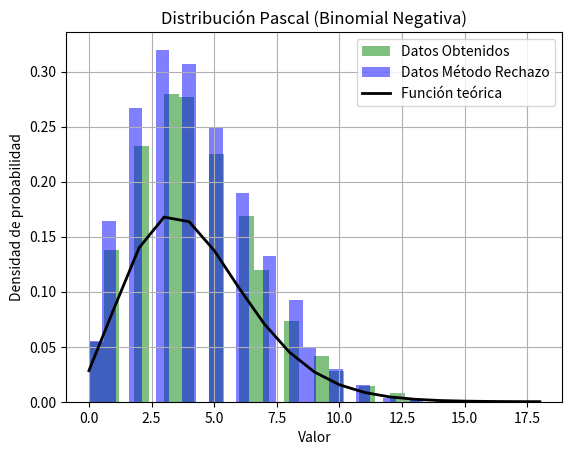

Write the Python code that produced this figure.
import numpy as np
import matplotlib.pyplot as plt
from scipy.stats import nbinom, poisson

# Definicion de parametros
r = 10     # cantidad de exitos esperados
p = 0.7    # probabilidad de exito
n = 10000  # numero de muestras


# Definicion de la funcion de Pascal
def generar_pascal_numpy(r, p, n):
    return np.random.negative_binomial(r, p, n)


# Definicion de la funcion de rechazo de Pascal
def generar_pascal_rechazo(r, p, n, c=2):
    media = r * (1 - p) / p
    muestras = []
    while len(muestras) < n:
        x = np.random.poisson(media)
        u = np.random.uniform()
        px = nbinom.pmf(x, r, p)
        qx = poisson.pmf(x, media)
        if u <= px / (c * qx):
            muestras.append(x)
    return np.array(muestras)


# Grafico
def graficar_distribuciones(muestras1, muestras2, r, p):
    plt.hist(muestras1, bins=30, density=True, alpha=0.5, color='g', label='Datos Obtenidos')
    plt.hist(muestras2, bins=30, density=True, alpha=0.5, color='b', label='Datos Método Rechazo')
    
    x = np.arange(0, max(np.max(muestras1), np.max(muestras2)) + 1)
    y = nbinom.pmf(x, r, p)
    plt.plot(x, y, 'k-', lw=2, label='Función teórica')
    
    plt.xlabel("Valor")
    plt.ylabel("Densidad de probabilidad")
    plt.title("Distribución Pascal (Binomial Negativa)")
    plt.legend()
    plt.grid(True)
    plt.show()

# Ejecucion
datos_obtenidos = generar_pascal_numpy(r, p, n)
datos_rechazo = generar_pascal_rechazo(r, p, n, c=2)
graficar_distribuciones(datos_obtenidos, datos_rechazo, r, p)